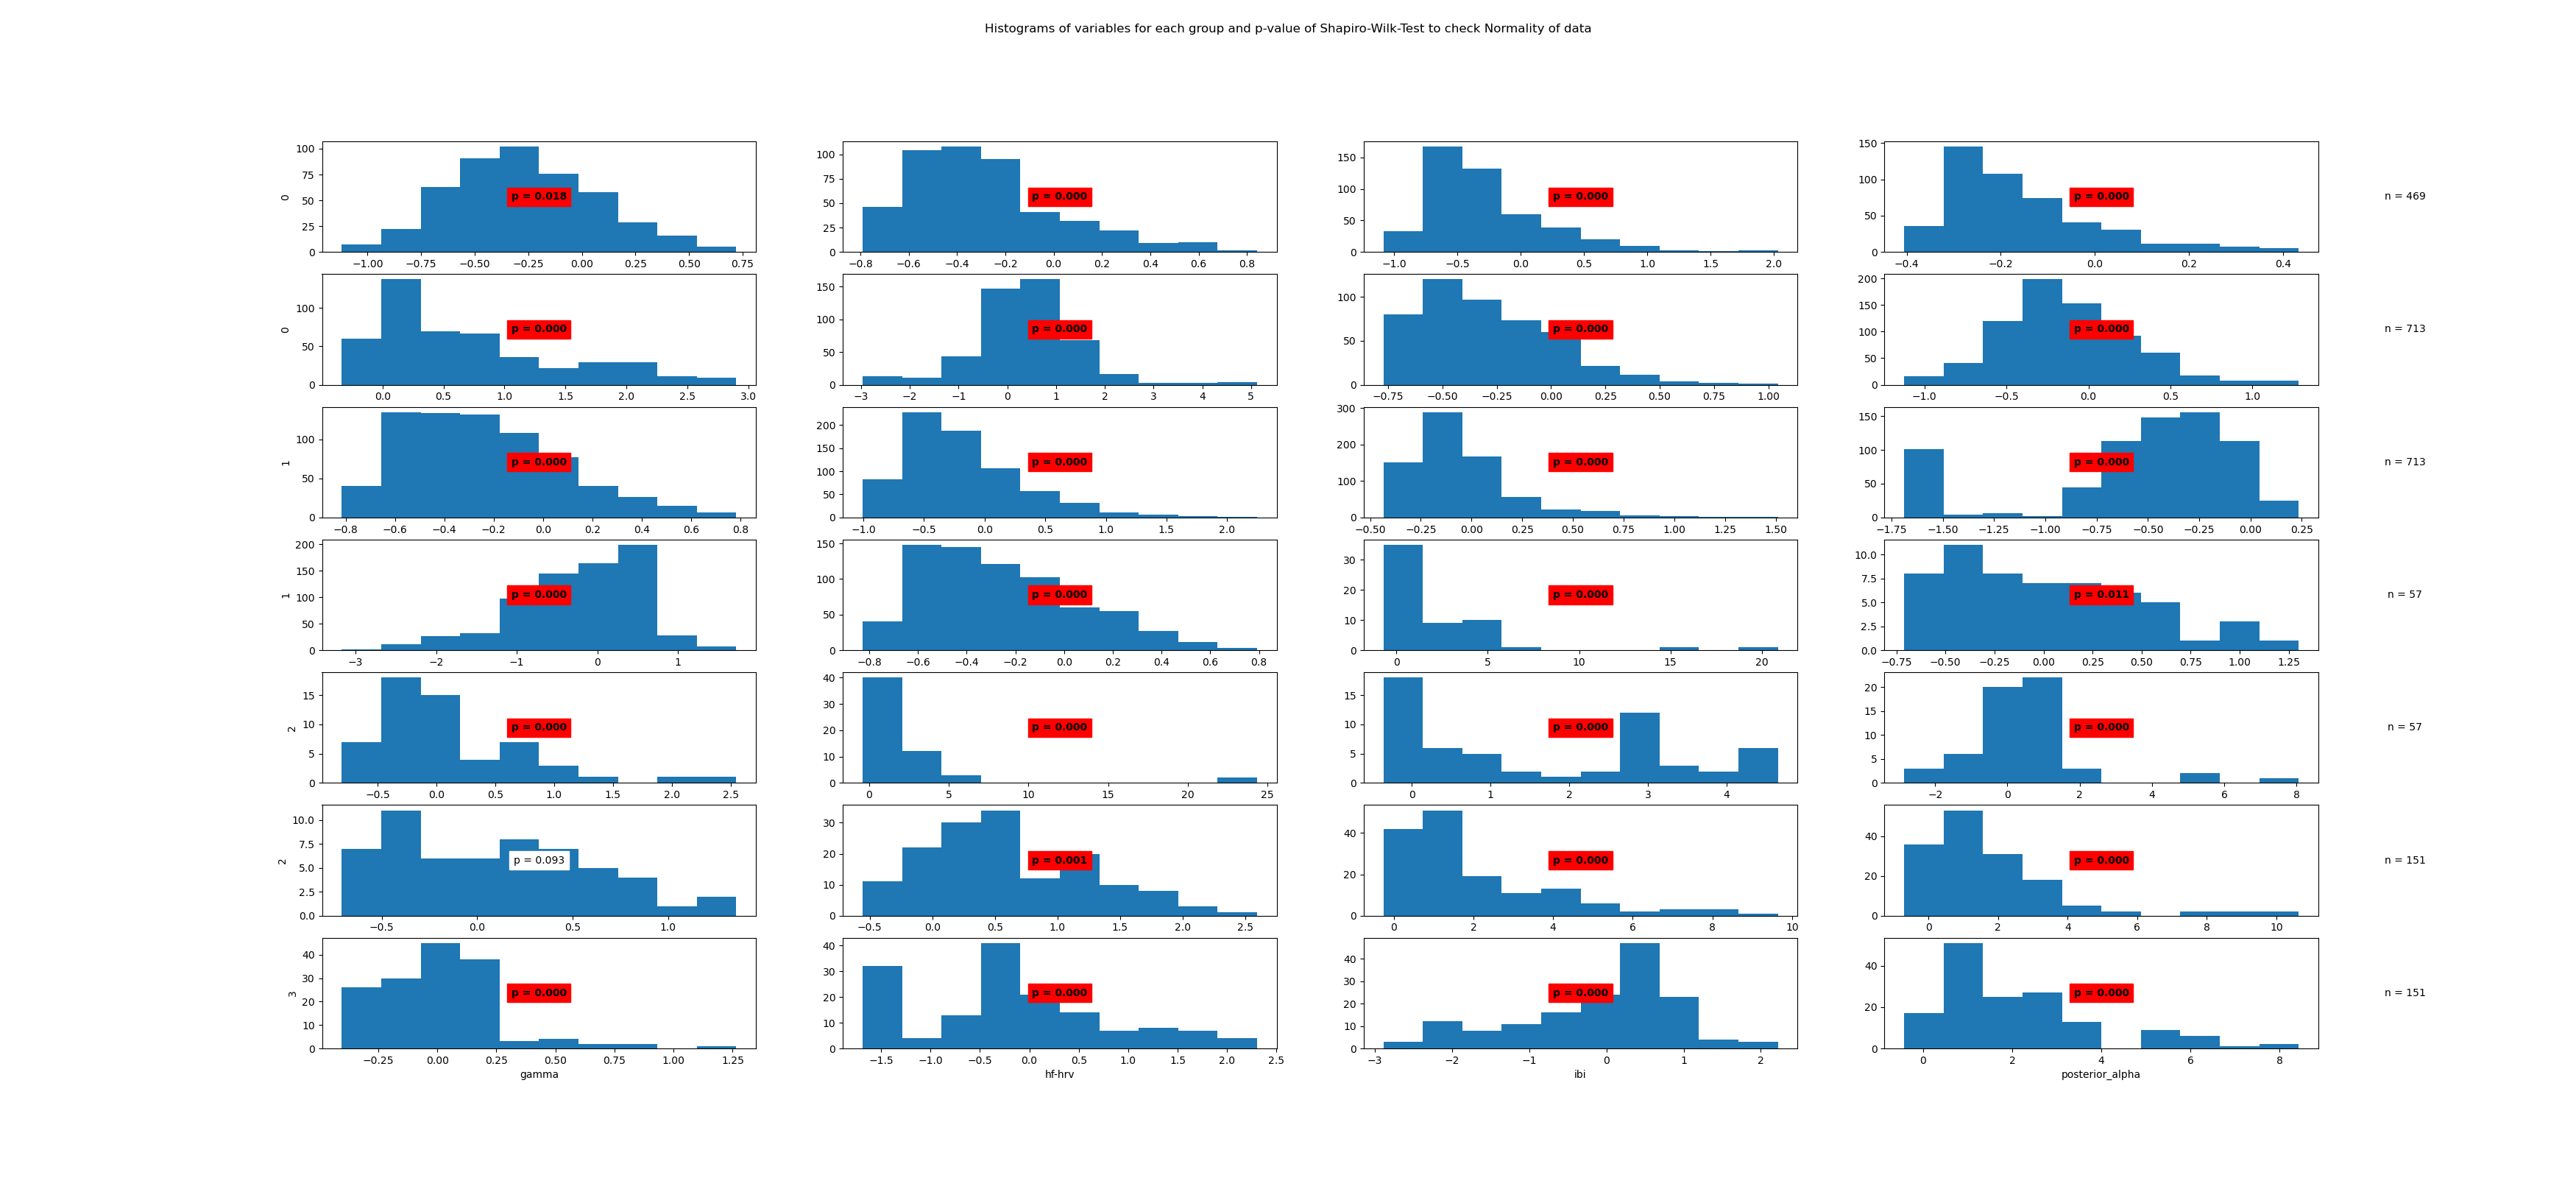

The table this chart was drawn from, first rows:
State	Variable	Statistic	Samples	p-value	Significance
0	beta	0.99	469	0.018	True
0	frontal_alpha	0.93	469	0.0	True
0	frontal_theta	0.88	469	0.0	True
0	gamma	0.9	469	0.0	True
0	hf-hrv	0.9	469	0.0	True
0	ibi	0.95	469	0.0	True
0	posterior_alpha	0.95	469	0.0	True
1	beta	0.98	713	0.0	True
1	frontal_alpha	0.96	713	0.0	True
1	frontal_theta	0.92	713	0.0	True
1	gamma	0.87	713	0.0	True
1	hf-hrv	0.82	713	0.0	True
1	ibi	0.96	713	0.0	True
1	posterior_alpha	0.96	713	0.0	True
2	beta	0.61	57	0.0	True
2	frontal_alpha	0.94	57	0.011	True
2	frontal_theta	0.88	57	0.0	True
2	gamma	0.47	57	0.0	True
2	hf-hrv	0.87	57	0.0	True
2	ibi	0.82	57	0.0	True
2	posterior_alpha	0.96	57	0.093	False
3	beta	0.96	151	0.001	True
3	frontal_alpha	0.84	151	0.0	True
3	frontal_theta	0.79	151	0.0	True
3	gamma	0.91	151	0.0	True
3	hf-hrv	0.95	151	0.0	True
3	ibi	0.94	151	0.0	True
3	posterior_alpha	0.89	151	0.0	True
